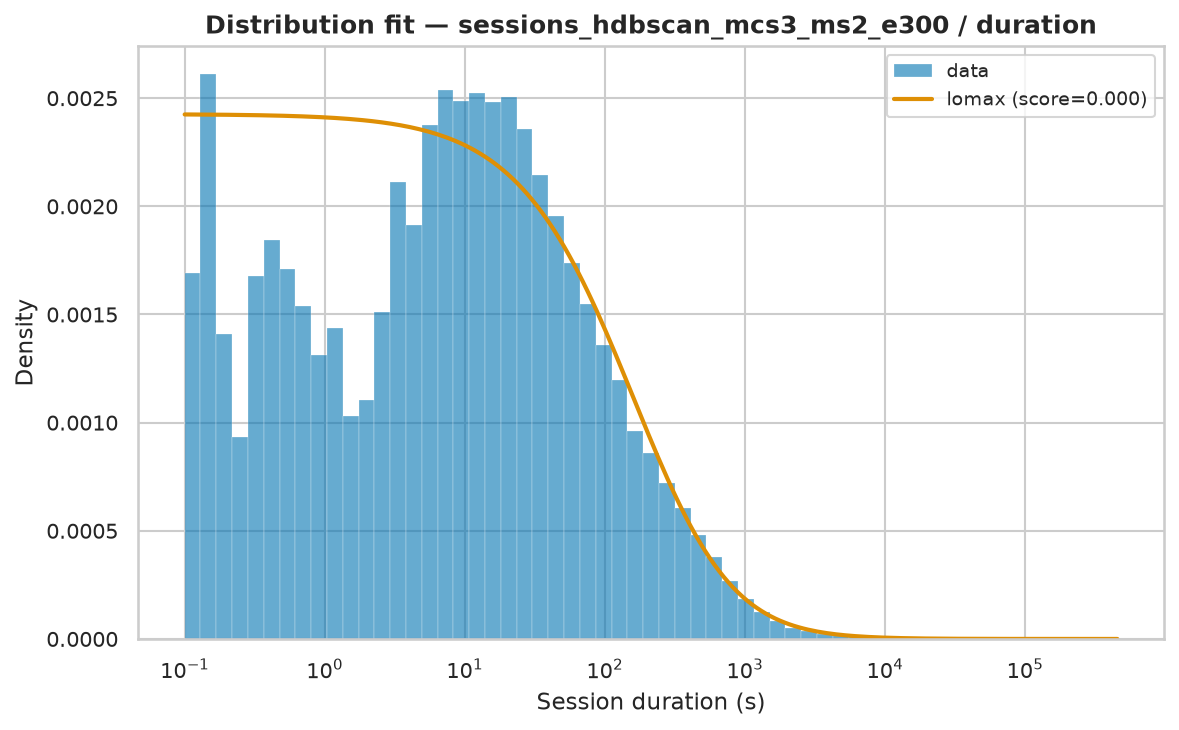

Values plotted in this chart, from the file beside it:
name	score	loc	scale	arg
lomax	4.1065092434934736e-08	-0.004487	263.3	(np.float64(0.6388532764088839),)
genpareto	4.04175135571574e-08	-0.007637	414	(np.float64(1.553699649377346),)
pareto	4.087340140857562e-08	-264.2	264.2	(np.float64(0.6402214028778687),)
fisk	5.977492075508577e-08	0.001	592.4	(np.float64(0.826034826678139),)
lognorm	8.936839673637039e-08	-0.7192	599.2	(np.float64(2.1706713789468366),)
weibull_min	2.9269700200339094e-07	0.001	6532	(np.float64(0.44990480178915193),)
expon	4.4628917375845546e-07	0.001	6278	()
gamma	6.716893770230063e-07	0.001	4.273	(np.float64(0.00011576295795379536),)
